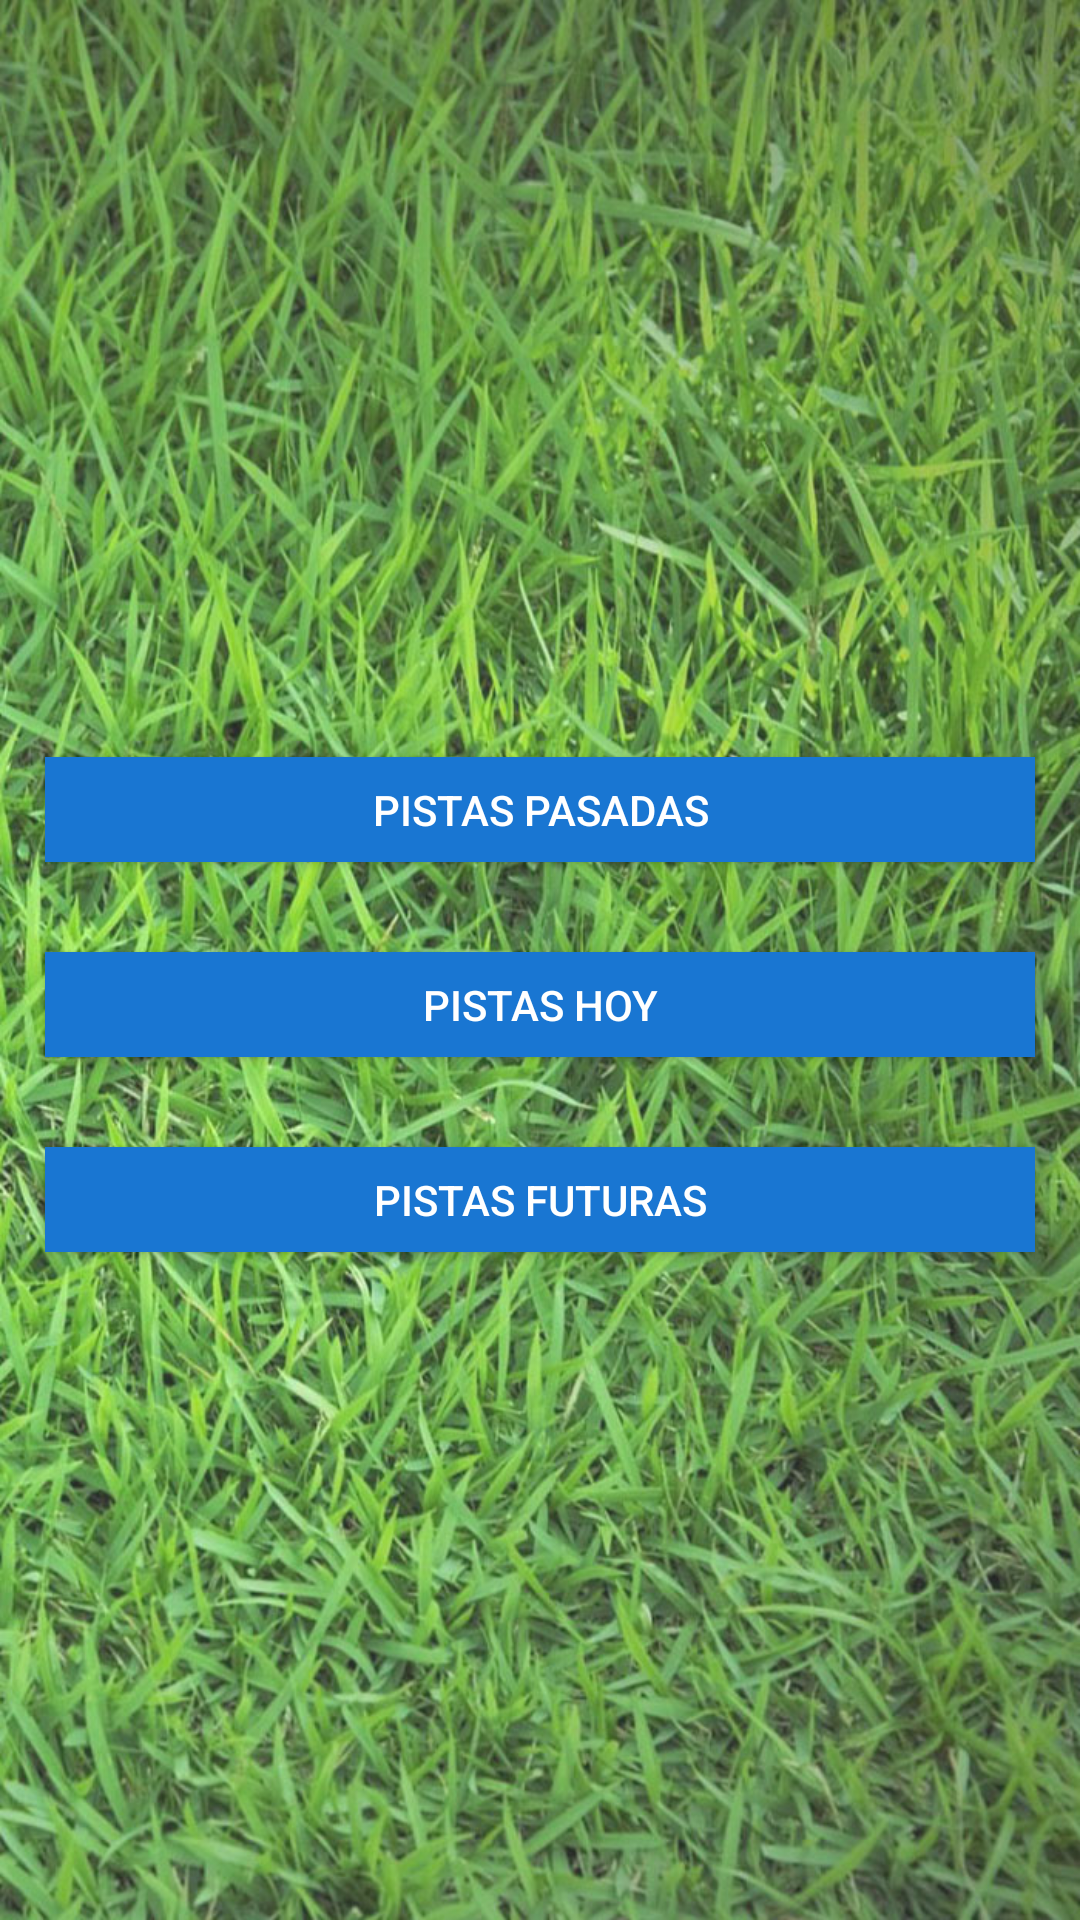

Reconstruct the res/layout file that produces this screen, plus the resources it refers to.
<!-- AndroidManifest.xml: application theme AppTheme -->
<!-- res/layout/activity_main__momento_pistas_.xml -->
<?xml version="1.0" encoding="utf-8"?>
    <LinearLayout xmlns:android="http://schemas.android.com/apk/res/android"
        xmlns:app="http://schemas.android.com/apk/res-auto"
        xmlns:tools="http://schemas.android.com/tools"
        android:layout_width="match_parent"
        android:layout_height="match_parent"
        android:background="@drawable/cesped"
    tools:context=".Main_MomentoPistas_Activity">

        <LinearLayout
            android:layout_width="match_parent"
            android:layout_height="match_parent"
            android:gravity="center"
            android:orientation="vertical">

            <Button
                android:id="@+id/btnPasadas"
                android:layout_width="match_parent"
                android:layout_height="35dp"
                android:layout_marginLeft="15dp"
                android:layout_marginTop="30dp"
                android:layout_marginRight="15dp"
                android:background="#1976d2"
                android:text="PISTAS PASADAS"
                android:textColor="#FFF"
                android:textSize="14sp" />

            <Button
                android:id="@+id/btnHoy"
                android:layout_width="match_parent"
                android:layout_height="35dp"
                android:layout_marginLeft="15dp"
                android:layout_marginTop="30dp"
                android:layout_marginRight="15dp"
                android:background="#1976d2"
                android:textColor="#FFF"
                android:textSize="14sp"
                android:text="PISTAS HOY" />

            <Button
                android:id="@+id/btnFuturas"
                android:layout_width="match_parent"
                android:layout_height="35dp"
                android:layout_marginLeft="15dp"
                android:layout_marginTop="30dp"
                android:layout_marginRight="15dp"
                android:background="#1976d2"
                android:textColor="#FFF"
                android:textSize="14sp"
                android:text="PISTAS FUTURAS" />

        </LinearLayout>

    </LinearLayout>
<!-- resources referenced by this layout -->
<resources>
  <!-- drawable cesped: jpg bitmap (drawable-v24, 293083 bytes) -->
  <style name="AppTheme" parent="Theme.AppCompat.Light.DarkActionBar">
          
          <item name="colorPrimary">@color/colorPrimary</item>
          <item name="colorPrimaryDark">@color/colorPrimaryDark</item>
          <item name="colorAccent">@color/colorAccent</item>
      </style>
  <!-- not gathered from this repository: default colours our renderer supplied (Android Studio template values) -->
  <color name="colorPrimary">#FF6200EE</color>
  <color name="colorPrimaryDark">#FF3700B3</color>
  <color name="colorAccent">#FF03DAC5</color>
</resources>
